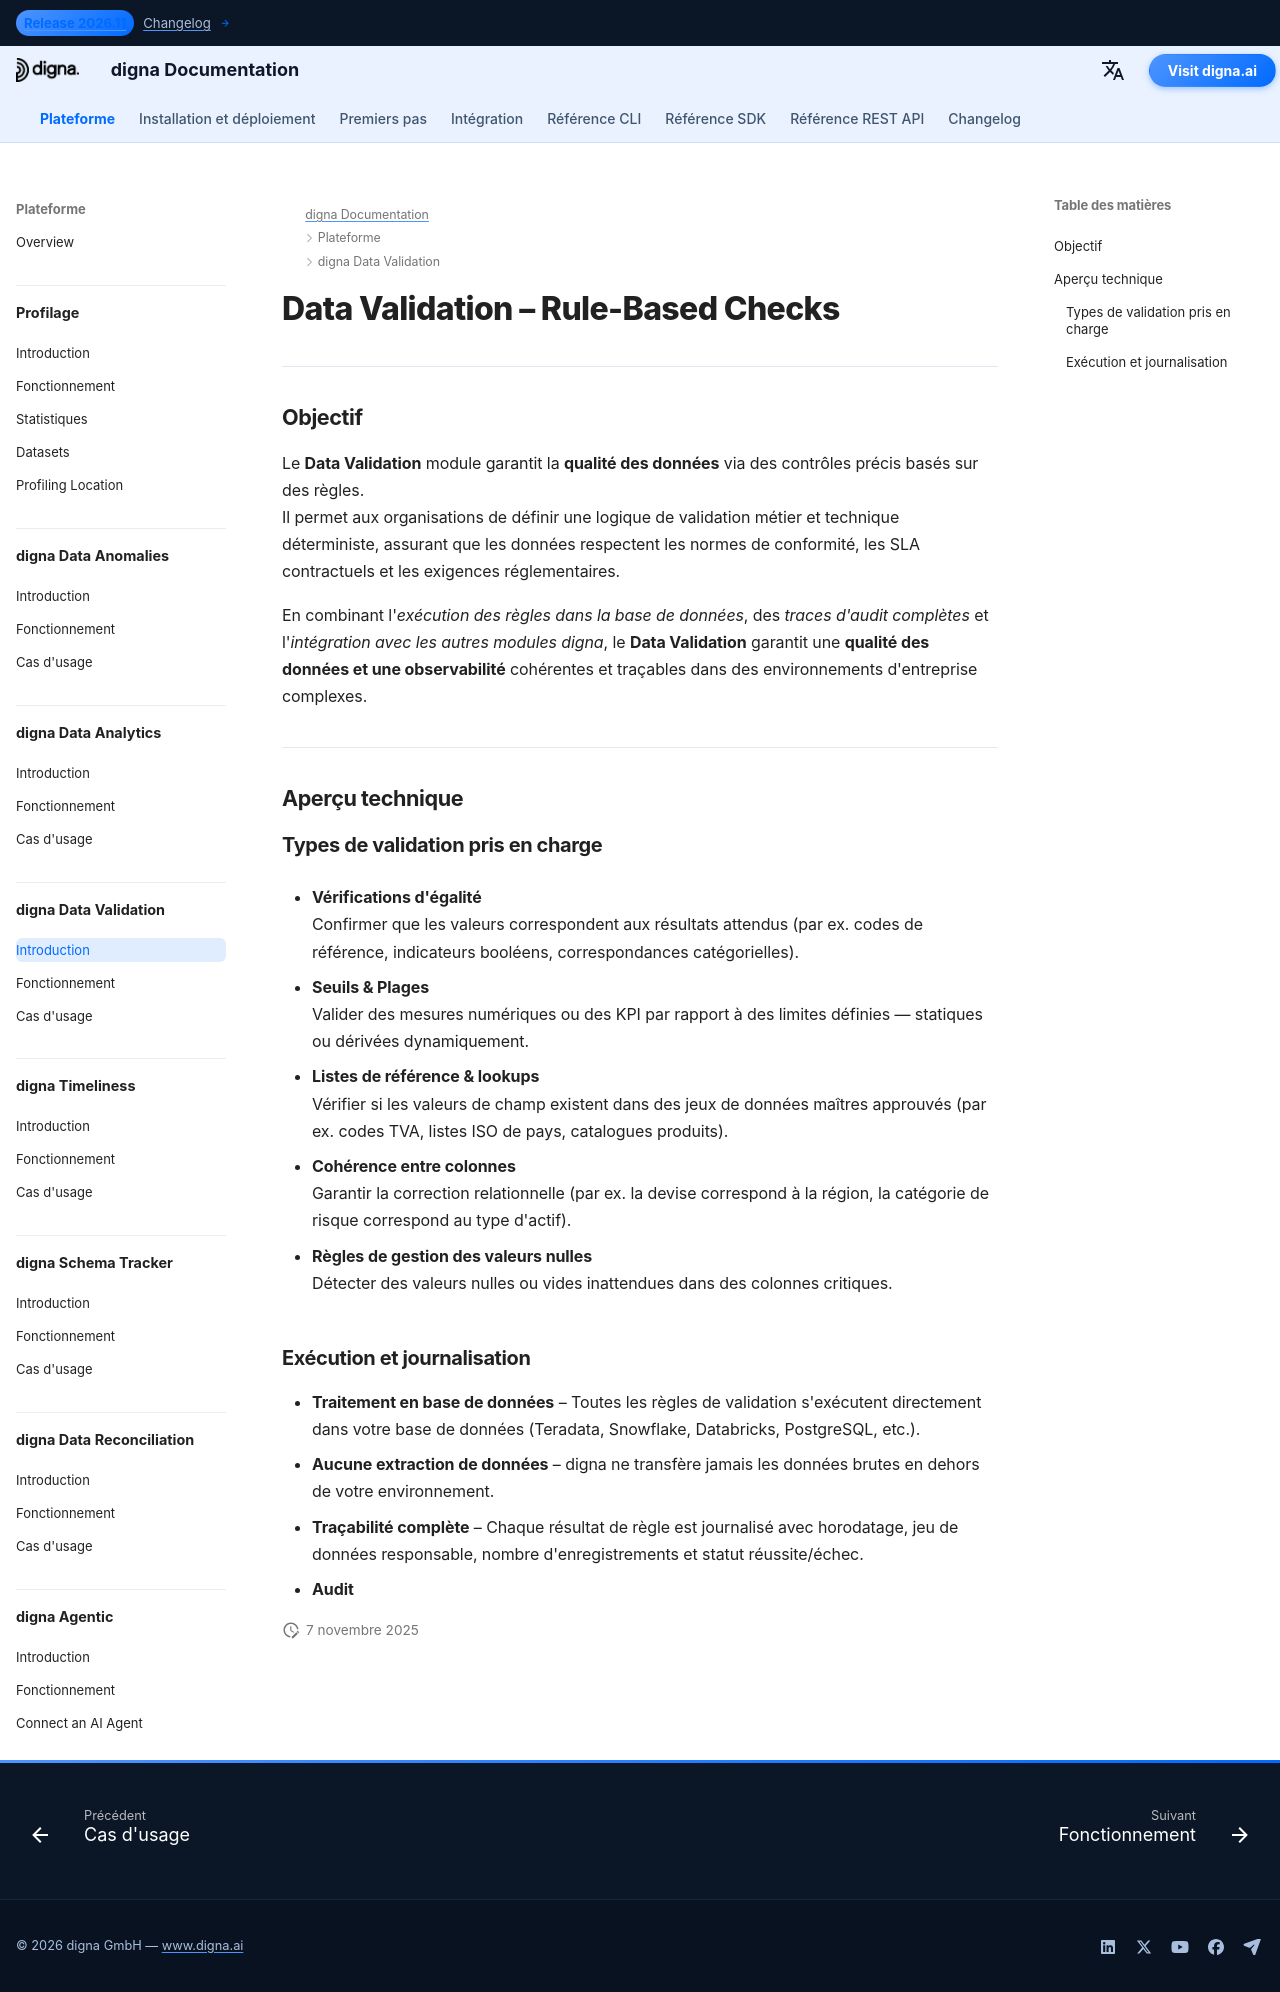

repository: dignaai/digna-docs · page: fr/platform/data_validation/Introduction/index.html · generator: mkdocs

---
title: Data Validation – contrôles basés sur des règles pour conformité et auditabilité | Documentation digna
description: Découvrez comment digna Data Validation applique des contrôles déterministes basés sur des règles avec seuils, plages et listes de référence. Assurez la conformité, l'auditabilité et le reporting réglementaire dans la finance, la santé et d'autres secteurs sensibles aux données.
image: /assets/logo_square.png
keywords:
  - validation des données
  - contrôles de données basés sur des règles
  - qualité des données
  - qualité des données
  - observabilité des données
  - seuils et plages
  - validation par listes de référence
  - auditabilité
  - surveillance de la conformité
  - digna data validation
lang: fr
robots: index, follow
og_title: Data Validation – contrôles basés sur des règles pour conformité et auditabilité | Documentation digna
og_description: digna Data Validation applique des contrôles déterministes basés sur des règles avec seuils, plages et listes de référence. Conçu pour les secteurs régulés, il garantit conformité, transparence et auditabilité.
og_image: /assets/logo_square.png
og_type: article
twitter_card: summary_large_image
---

# Data Validation – Rule-Based Checks
<h1 style="display:none;">Module Data Validation piloté par l'IA pour la qualité et l'observabilité des données – digna</h1>

---

## Objectif

Le **Data Validation** module garantit la **qualité des données** via des contrôles précis basés sur des règles.  
Il permet aux organisations de définir une logique de validation métier et technique déterministe, assurant que les données respectent les normes de conformité, les SLA contractuels et les exigences réglementaires.

En combinant l'*exécution des règles dans la base de données*, des *traces d'audit complètes* et l'*intégration avec les autres modules digna*, le **Data Validation** garantit une **qualité des données et une observabilité** cohérentes et traçables dans des environnements d'entreprise complexes.

---

## Aperçu technique

### Types de validation pris en charge

- **Vérifications d'égalité**  
  Confirmer que les valeurs correspondent aux résultats attendus (par ex. codes de référence, indicateurs booléens, correspondances catégorielles).

- **Seuils & Plages**  
  Valider des mesures numériques ou des KPI par rapport à des limites définies — statiques ou dérivées dynamiquement.

- **Listes de référence & lookups**  
  Vérifier si les valeurs de champ existent dans des jeux de données maîtres approuvés (par ex. codes TVA, listes ISO de pays, catalogues produits).

- **Cohérence entre colonnes**  
  Garantir la correction relationnelle (par ex. la devise correspond à la région, la catégorie de risque correspond au type d'actif).

- **Règles de gestion des valeurs nulles**  
  Détecter des valeurs nulles ou vides inattendues dans des colonnes critiques.

### Exécution et journalisation

- **Traitement en base de données** – Toutes les règles de validation s'exécutent directement dans votre base de données (Teradata, Snowflake, Databricks, PostgreSQL, etc.).  
- **Aucune extraction de données** – digna ne transfère jamais les données brutes en dehors de votre environnement.  
- **Traçabilité complète** – Chaque résultat de règle est journalisé avec horodatage, jeu de données responsable, nombre d'enregistrements et statut réussite/échec.  
- **Audit**
